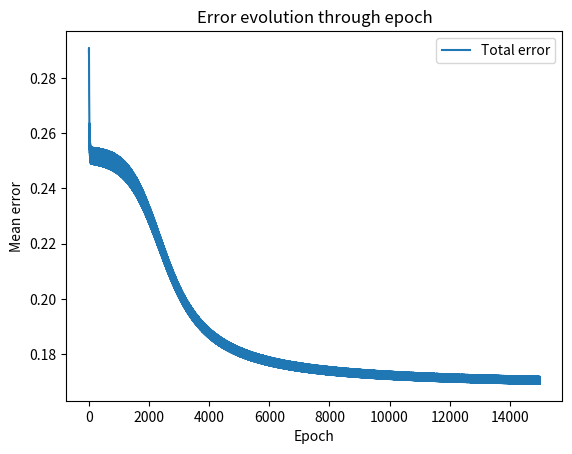

The script that saved this image:
import numpy as np
import time
import matplotlib.pyplot as plt

class Neuron:
    def __init__(self, input_size):
        self.weights = np.random.uniform(0.5, 1.0, size=(input_size,))
        self.bias = 0
        self.value = 0
        self.activated_value = 0

    def sigmoid(self):
        return 1 / (1 + np.exp(-self.value))

    def sigmoid_derivative(self):
        return self.activated_value * (1 - self.activated_value)

    def activate(self):
        self.activated_value = self.sigmoid()

    def forward_pass(self, input_vec):
        self.value = np.dot(self.weights, input_vec) + self.bias
        self.activate()

    def cost_derivative_by_layer(self, output_ref) : # (1/2) * 2(y - y_ref)
        return (self.activated_value - output_ref)

class NeuralNetwork:
    def __init__(self, layer_sizes, learning_rate):
        self.total_layers = []
        for i in range(len(layer_sizes) - 1):
            self.total_layers.append([Neuron(layer_sizes[i]) for _ in range(layer_sizes[i + 1])])
        self.learning_rate = learning_rate

    def forward_pass(self, input_vec):
        current_input = input_vec
        for layer in self.total_layers:
            for neuron in layer:
                neuron.forward_pass(current_input)
            current_input = [neuron.activated_value for neuron in layer]
    
    def update_weights_and_biases(self, weight_gradients, bias_gradients):
        i = 0
        for l in range(len(self.total_layers) - 1, -1, -1):
            for neuron in self.total_layers[l]:
                neuron.weights -= self.learning_rate * weight_gradients[i]
                neuron.bias -= self.learning_rate * bias_gradients[i]
                i += 1

    def backpropagation(self, output_vec, input_vec):
        layer_outputs = [input_vec]
        for layer in self.total_layers: # we store all the a(L=n) values
            layer_outputs.append([neuron.activated_value for neuron in layer])

        errors = [] # store the error of each layer
        weight_gradients = [] # store all the weights gradient of each layers (a list of np arrays)
        bias_gradients = [] #store all the bias_gradient of each layers (a list of values)

        
        output_layer = self.total_layers[-1]
        output_errors = [] # store the propagate errors from each output neuron to the previous layer 
        for i, neuron in enumerate(output_layer): # Output backprop
            bias_gradient = neuron.cost_derivative_by_layer(output_vec[i]) * neuron.sigmoid_derivative() # da(L)/dz(L) * dC0/da(L) ***the last term is a(L-1)***
            output_errors.append(bias_gradient) # we use this list for propagating the error
            bias_gradients.append(bias_gradient) # we use this list for the bias update
            weight_gradients.append(np.array(layer_outputs[-2]) * bias_gradient)

        errors.append(output_errors)

        # hidden layers backprop
        for l in range(len(self.total_layers) - 2, -1, -1): #we start from the last hidden layer, to the first hidden layer
            layer = self.total_layers[l]
            next_layer = self.total_layers[l + 1]
            hidden_errors = [] # store the propagate errors from each a(L) neuron to the a(L-1) layer
            for j, neuron in enumerate(layer): # we calculate the propagate sum error from layer L to layer L-1 : dC/dz(L-1) = (Σ(dC0/dz(L)) * w(L)) * (da(L-1)/dz(L-1))
                s = sum(next_layer[k].weights[j] * errors[-1][k] for k in range(len(next_layer))) # error[-1][k] represent the errors of each neuron of the last layer (-1 is the last layer append to the errors list)
                bias_gradient = s * neuron.sigmoid_derivative()
                hidden_errors.append(bias_gradient)
                bias_gradients.append(bias_gradient)
                weight_gradients.append(np.array(layer_outputs[l]) * bias_gradient) # bias_gradient * dC0/da(L-1)
            errors.append(hidden_errors) # we will use the error of the a(l-1) for the next iteration with error[-1]

        return (weight_gradients, bias_gradients)

    def train(self, input_data, output_data, epochs, batch_size):
        errors = []
        for epoch in range(epochs):
            # shuffle the data while keeping pairs of input/output
            permutation = np.random.permutation(len(input_data))
            input_data = input_data[permutation]
            output_data = output_data[permutation]
            
            total_error = 0
            for i in range(0, len(input_data), batch_size):
                batch_input = input_data[i:i+batch_size]
                batch_output = output_data[i:i+batch_size]
                batch_weight_gradients = []
                batch_bias_gradients = []
                for j, sample in enumerate(batch_input):
                    self.forward_pass(sample)
                    gradients = self.backpropagation(batch_output[j], sample)
                    if batch_weight_gradients == []:
                        batch_weight_gradients = gradients[0]
                        batch_bias_gradients = gradients[1]
                    else: # we aggregate all previous gradients with the one of the current sample
                        batch_weight_gradients = [wg + g for wg, g in zip(batch_weight_gradients, gradients[0])]
                        batch_bias_gradients = [bg + g for bg, g in zip(batch_bias_gradients, gradients[1])]
                    # calculate total error
                    total_error += sum((neuron.activated_value - batch_output[j][k])**2 for k, neuron in enumerate(self.total_layers[-1]))
                
                # Average gradients over the batch
                avg_weight_gradients = [wg / batch_size for wg in batch_weight_gradients]
                avg_bias_gradients = [bg / batch_size for bg in batch_bias_gradients]
                self.update_weights_and_biases(avg_weight_gradients, avg_bias_gradients)
            errors.append(total_error / len(input_data))
            if epoch % 1000 == 0:
                # show the MSE every x epoch
                print(f"Epoch {epoch}, MSE: {errors[-1]}")
                
        #create the error plot
        plt.plot(range(epochs), errors, label='Total error')
        plt.xlabel('Epoch')
        plt.ylabel('Mean error')
        plt.title('Error evolution through epoch')
        plt.legend()
        plt.savefig("error_plot.png")
        print("Plot saved as 'error_plot.png'")

    def test(self, input_set, output_set):
        for i, sample in enumerate(input_set):
            self.forward_pass(sample)
            prediction = [round(neuron.activated_value, 2) for neuron in self.total_layers[-1]]
            print(f"Predicted: {prediction} | Reference: {output_set[i]}")



# -----------------------Test of the entire NN-------------------------------
# XOR example
input_set = np.array([[0, 0], [0, 1], [1, 0], [1, 1]])
output_set = np.array([[0], [1], [1], [0]])
nn = NeuralNetwork(layer_sizes=[2, 2, 1], learning_rate=0.2)

# Mesure training time
print("Starting training...")
start_time = time.time()
nn.train(input_set, output_set, epochs=15000, batch_size=2)
end_time = time.time()
print("Training over")

training_time = end_time - start_time
print(f"Training time : {training_time:.2f} seconds.")

# Network test
print("\nTest result :")
nn.test(input_set, output_set)